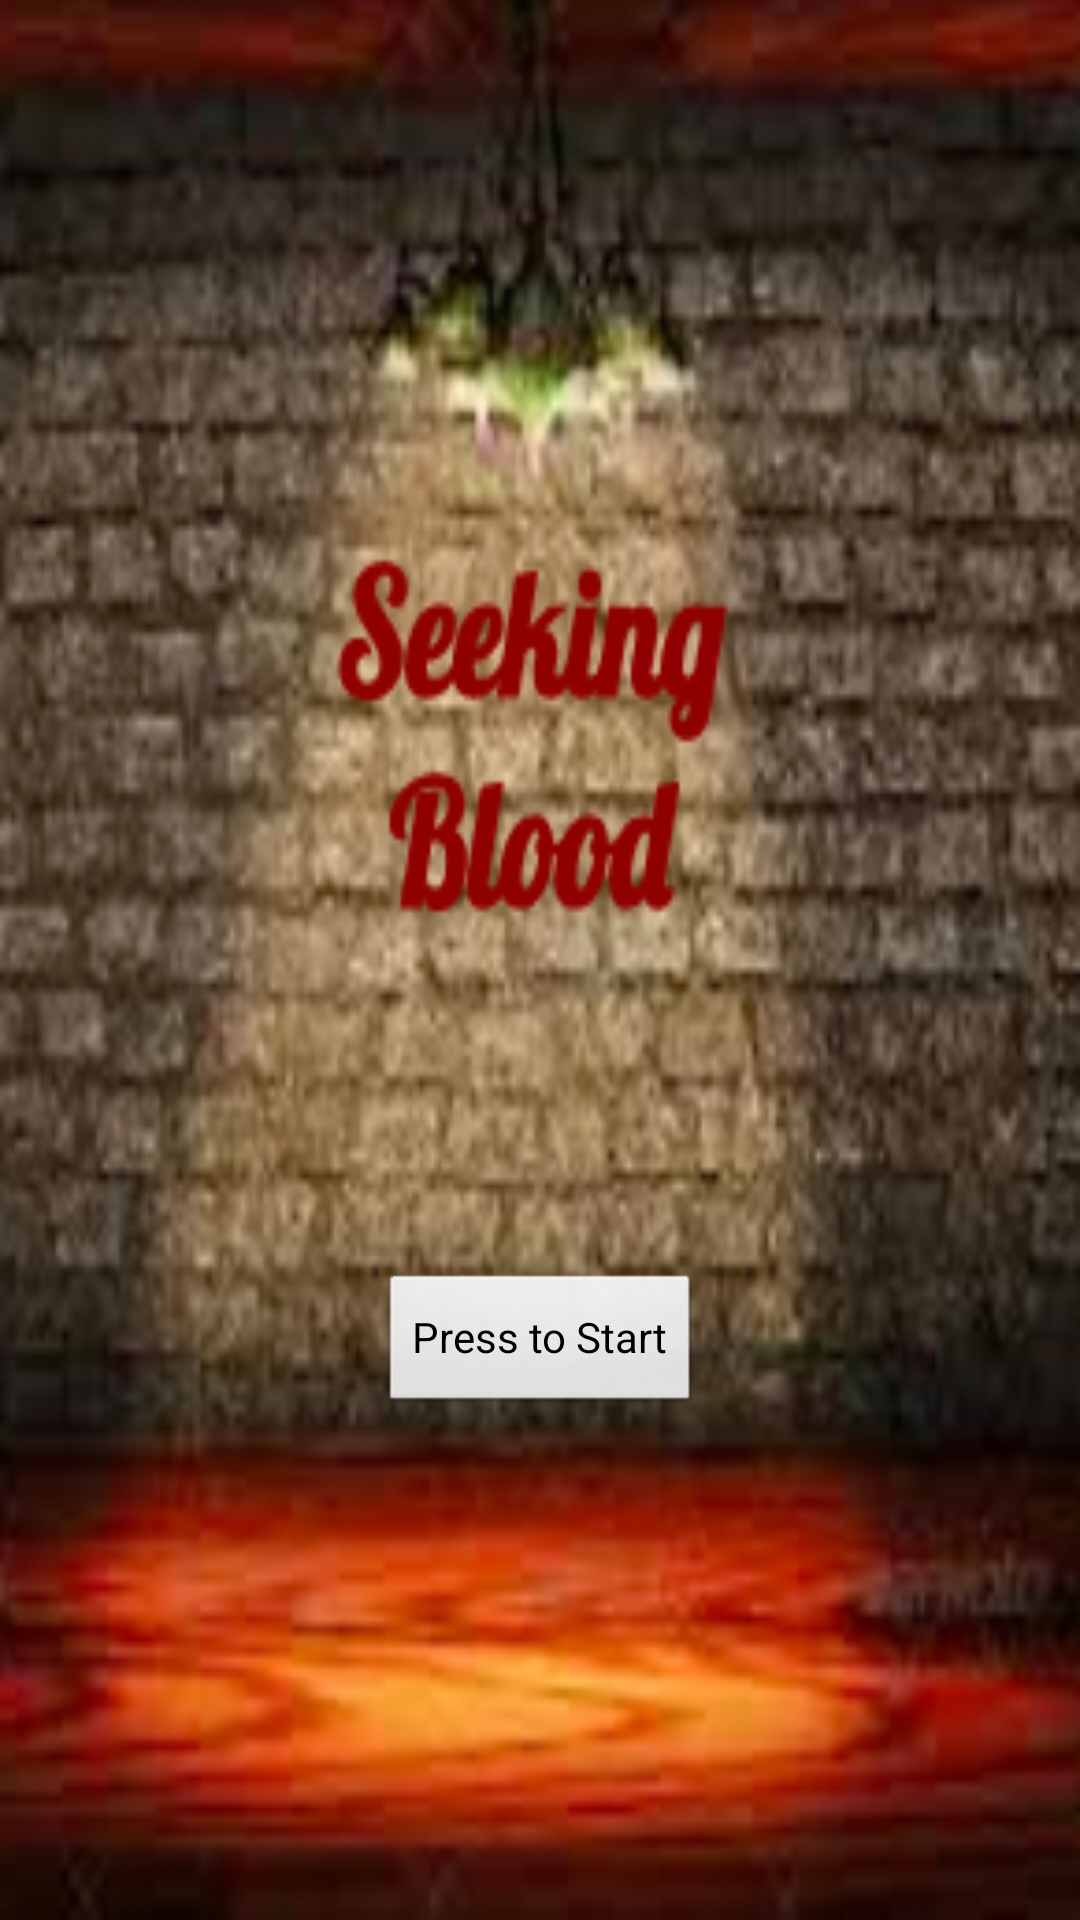

This screen was rendered from an Android layout file. Write that file and the resources it references.
<!-- AndroidManifest.xml: application theme AppTheme -->
<!-- res/layout/main_screen.xml -->
<?xml version="1.0" encoding="utf-8"?>
<android.support.constraint.ConstraintLayout xmlns:android="http://schemas.android.com/apk/res/android"
    xmlns:app="http://schemas.android.com/apk/res-auto"
    xmlns:tools="http://schemas.android.com/tools"
    android:layout_width="match_parent"
    android:layout_height="match_parent"
    android:background="@drawable/start_screen_v1"
    tools:layout_editor_absoluteY="81dp">


    <LinearLayout
        android:id="@+id/inner_layout"
        android:layout_width="wrap_content"
        android:layout_height="wrap_content"
        android:orientation="vertical"
        tools:layout_editor_absoluteX="192dp"
        tools:layout_editor_absoluteY="256dp">

    </LinearLayout>


    <Button
        android:id="@+id/button"
        android:layout_width="wrap_content"
        android:layout_height="wrap_content"
        android:layout_gravity="center_horizontal|center_vertical"
        android:layout_marginBottom="168dp"
        android:layout_marginEnd="8dp"
        android:layout_marginStart="8dp"
        android:onClick="sendGame"
        android:text="@string/start_button"
        app:layout_constraintBottom_toBottomOf="parent"
        app:layout_constraintEnd_toEndOf="parent"
        app:layout_constraintStart_toStartOf="parent" />

</android.support.constraint.ConstraintLayout>
<!-- resources referenced by this layout -->
<resources>
  <!-- drawable start_screen_v1: png bitmap (drawable-v24, 188351 bytes) -->
  <string name="start_button">Press to Start</string>
  <style name="AppTheme" parent="@android:style/Theme.NoTitleBar.Fullscreen">
          
          <item name="windowActionBar">false</item>
          <item name="windowNoTitle">true</item>
          <item name="colorPrimary">@color/colorPrimary</item>
          <item name="colorPrimaryDark">@color/colorPrimaryDark</item>
          <item name="colorAccent">@color/colorAccent</item>
      </style>
  <color name="colorPrimary">#3F51B5</color>
  <color name="colorPrimaryDark">#303F9F</color>
  <color name="colorAccent">#FF4081</color>
</resources>
